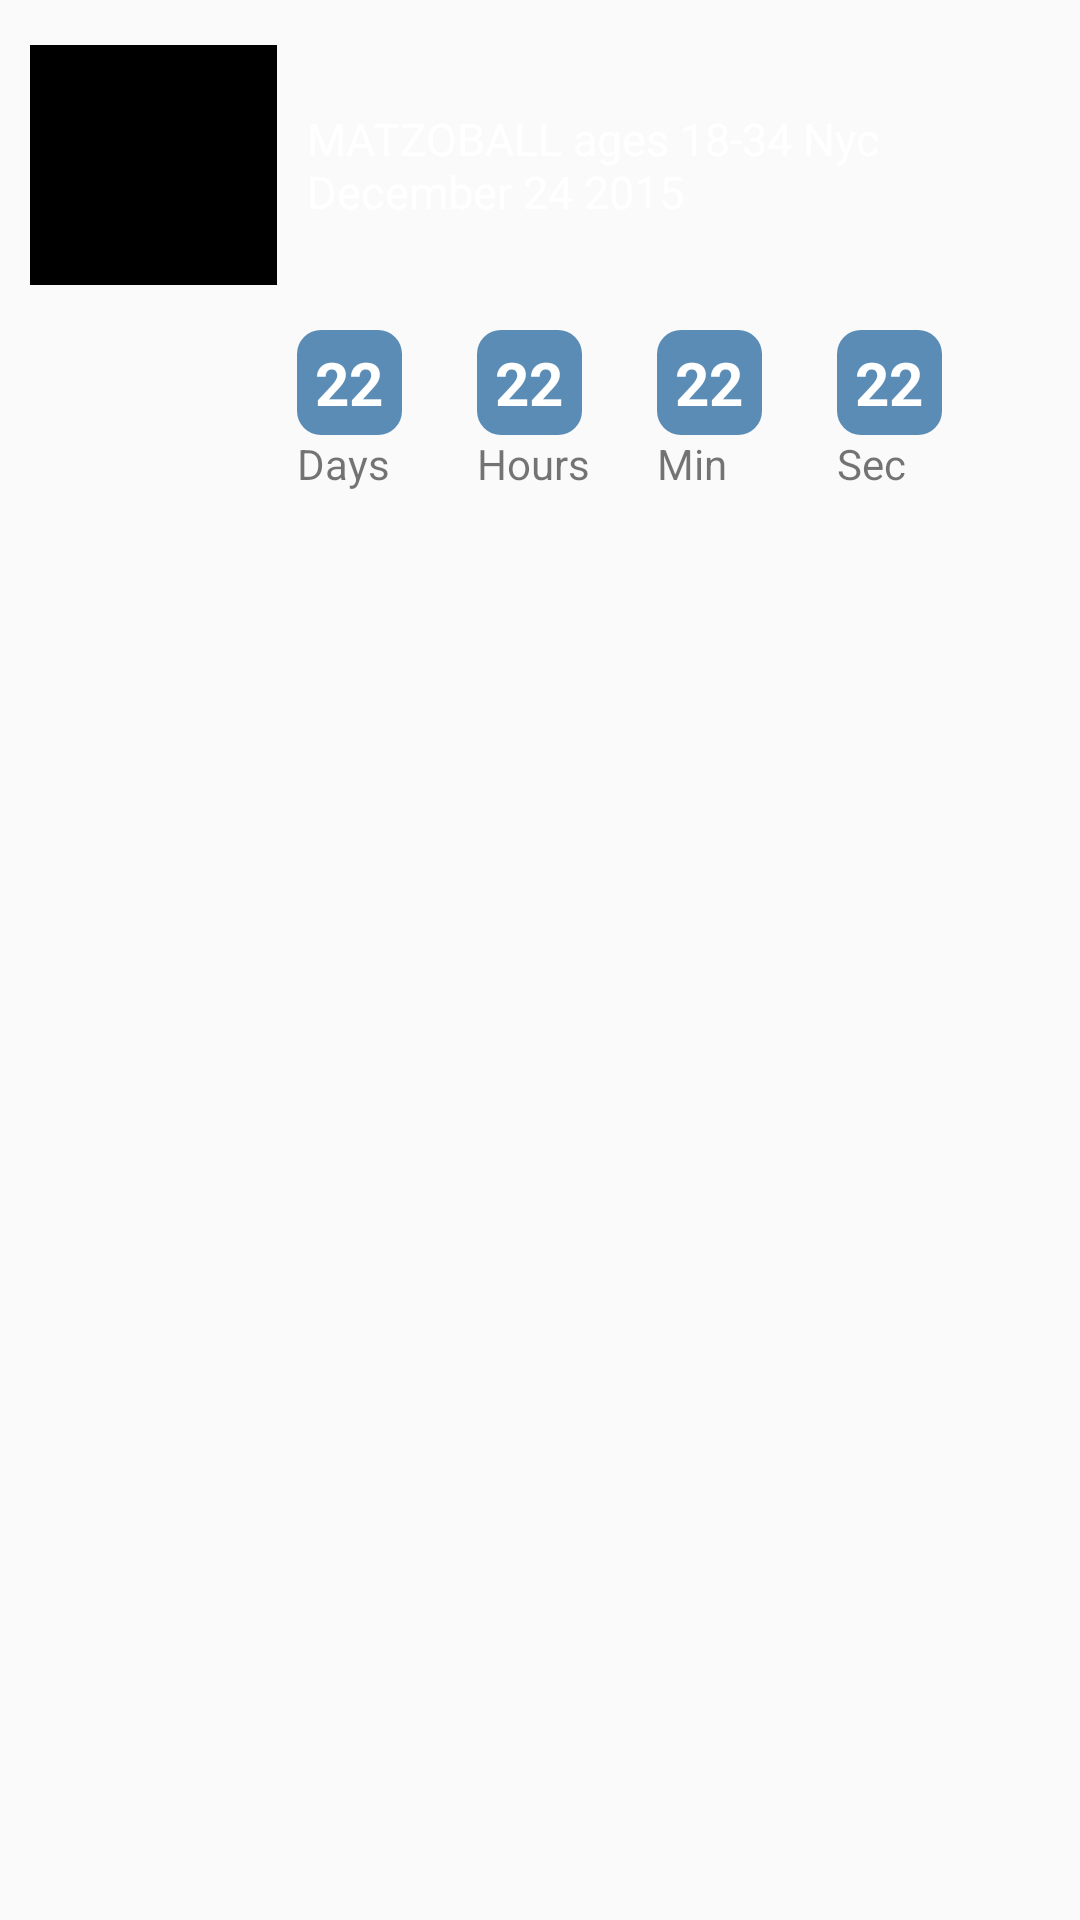

Produce the Android XML layout that renders to this screen, including the resource entries it uses.
<!-- AndroidManifest.xml: application theme AppTheme -->
<!-- res/layout/event_rows.xml -->
<?xml version="1.0" encoding="utf-8"?>
<RelativeLayout xmlns:android="http://schemas.android.com/apk/res/android"
    android:orientation="vertical" android:layout_width="match_parent"
    android:layout_height="match_parent">
    
    <LinearLayout
        android:id="@+id/layout_top"
        android:layout_width="match_parent"
        android:layout_height="110dp"
        android:orientation="horizontal"
        android:weightSum="2"
        android:gravity="center"
        android:padding="10dp"
        >
        
        <ImageView
            android:id="@+id/event_image"
            android:layout_width="0dp"
            android:layout_weight=".5"
            android:layout_height="80dp"
            android:background="@android:color/black"
            />
        <TextView
            android:id="@+id/event_address"
            android:layout_width="0dp"
            android:layout_weight="1.50"
            android:layout_height="wrap_content"
            android:layout_marginLeft="10dp"
            android:text="MATZOBALL ages 18-34 Nyc December 24 2015 "
            android:textSize="15sp"
            android:textColor="@android:color/white"
            />
        
    </LinearLayout>
    <LinearLayout
        android:layout_below="@+id/layout_top"
        android:layout_width="match_parent"
        android:layout_height="60dp"
        android:weightSum="2"
        >
        <TextView
            android:layout_width="0dp"
            android:layout_weight=".55"
            android:layout_height="40dp" />
        <LinearLayout
            android:layout_width="0dp"
            android:layout_weight="1.45"
            android:layout_height="60dp"
            android:orientation="horizontal"
            >
            <LinearLayout
                android:layout_width="60dp"
                android:layout_height="60dp"
                android:orientation="vertical"
                >
                <LinearLayout
                    android:layout_width="35dp"
                    android:layout_height="35dp"
                    android:gravity="center"
                    android:background="@drawable/round_shape_drawable"
                    >
                    <TextView
                        android:layout_width="wrap_content"
                        android:layout_height="wrap_content"
                        android:text="22"
                        android:textStyle="bold"
                        android:textSize="20sp"
                        android:textColor="@android:color/white"
                        android:id="@+id/days"
                        />
                </LinearLayout>
                <TextView
                    android:layout_width="40dp"
                    android:layout_height="20dp"
                    android:text="Days"
                    />
            </LinearLayout>
            <LinearLayout
                android:layout_width="60dp"
                android:layout_height="60dp"
                android:orientation="vertical"
                >
                <LinearLayout
                    android:layout_width="35dp"
                    android:layout_height="35dp"
                    android:gravity="center"
                    android:background="@drawable/round_shape_drawable"
                    >
                    <TextView
                        android:layout_width="wrap_content"
                        android:layout_height="wrap_content"
                        android:text="22"
                        android:textStyle="bold"
                        android:textSize="20sp"
                        android:textColor="@android:color/white"
                        android:id="@+id/hours"
                        />
                </LinearLayout>
                <TextView
                    android:layout_width="40dp"
                    android:layout_height="20dp"
                    android:text="Hours"
                    />
            </LinearLayout>

            <LinearLayout
                android:layout_width="60dp"
                android:layout_height="60dp"
                android:orientation="vertical"
                >
                <LinearLayout
                    android:layout_width="35dp"
                    android:layout_height="35dp"
                    android:gravity="center"
                    android:background="@drawable/round_shape_drawable"
                    >
                    <TextView
                        android:layout_width="wrap_content"
                        android:layout_height="wrap_content"
                        android:text="22"
                        android:textStyle="bold"
                        android:textSize="20sp"
                        android:textColor="@android:color/white"
                        android:id="@+id/min"
                        />
                </LinearLayout>
                <TextView
                    android:layout_width="40dp"
                    android:layout_height="20dp"
                    android:text="Min"
                    />
            </LinearLayout>

            <LinearLayout
                android:layout_width="60dp"
                android:layout_height="60dp"
                android:orientation="vertical"
                >
                <LinearLayout
                    android:layout_width="35dp"
                    android:layout_height="35dp"
                    android:gravity="center"
                    android:background="@drawable/round_shape_drawable"
                    >
                    <TextView
                        android:layout_width="wrap_content"
                        android:layout_height="wrap_content"
                        android:text="22"
                        android:textStyle="bold"
                        android:textSize="20sp"
                        android:textColor="@android:color/white"
                        android:id="@+id/sec"
                        />
                </LinearLayout>
                <TextView
                    android:layout_width="40dp"
                    android:layout_height="20dp"
                    android:text="Sec"
                    />
            </LinearLayout>

        </LinearLayout>
    </LinearLayout>

</RelativeLayout>
<!-- resources referenced by this layout -->
<resources>
  <!-- drawable round_shape_drawable (drawable) -->
  <shape xmlns:android="http://schemas.android.com/apk/res/android"
  android:shape="rectangle" >
  
  <solid android:color="#5B8CB5" />
  <corners
      android:bottomLeftRadius="8dp"
      android:bottomRightRadius="8dp"
      android:topLeftRadius="8dp"
      android:topRightRadius="8dp" /></shape>
  <style name="AppTheme" parent="Theme.AppCompat.Light.DarkActionBar">
          
          <item name="colorPrimary">@color/white</item>
  
      </style>
  <color name="white">#ffffff</color>
</resources>
